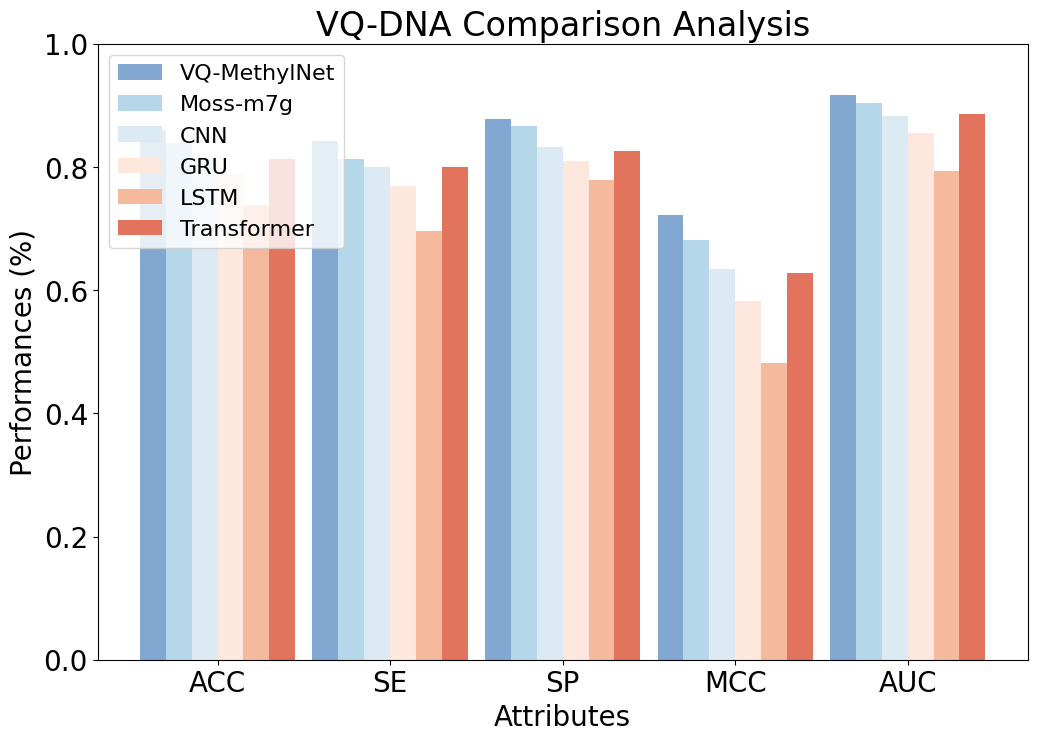

Python code for this plot:
import matplotlib.pyplot as plt
import numpy as np

# 设置全局字体和字号
plt.rcParams['font.family'] = 'Arial'
plt.rcParams['font.size'] = 20

# 数据
methods = ['VQ-MethylNet', 'Moss-m7g', 'CNN', 'GRU', 'LSTM', 'Transformer']
attributes = ['ACC', 'SE', 'SP', 'MCC', 'AUC']
values = [
    [0.8605, 0.8420, 0.8786, 0.7227, 0.9172],  # VQ-MethylNet
    [0.8394, 0.8122, 0.8662, 0.6821, 0.9041],  # Moss-m7g
    [0.8163, 0.8000, 0.8321, 0.6341, 0.8830],  # CNN
    [0.7892, 0.7685, 0.8092, 0.5820, 0.8546],  # GRU
    [0.7376, 0.6964, 0.7781, 0.4810, 0.7927],  # LSTM
    [0.8128, 0.7994, 0.8259, 0.6277, 0.8852]   # Transformer
]

colors = ['#82A7D1', '#B6D7E9', '#DBEAF3', '#FEE8DD', '#F5B99E', '#E2745E']

# 转置数据以按属性分组
values = np.array(values).T  # 转置为 (5, 6)

# 设置柱状图参数
x = np.arange(len(attributes))  # 属性的x轴位置
width = 0.15  # 柱的宽度

# 创建图表
fig, ax = plt.subplots(figsize=(12, 8))

# 绘制分组柱状图
for i, method in enumerate(methods):
    ax.bar(x + i * width, values[:, i], width, label=method, color=colors[i])

# 设置y轴范围
ax.set_ylim(0, 1)

# 添加标签和标题
ax.set_xlabel('Attributes')
ax.set_ylabel('Performances (%)')
ax.set_title('VQ-DNA Comparison Analysis')
ax.set_xticks(x + width * (len(methods) - 1) / 2)  # 调整x轴刻度位置
ax.set_xticklabels(attributes)
ax.legend(fontsize=16, loc='upper left')

# 保存图表
plt.savefig('vq_comparison.svg', format='svg')

# 显示图表
plt.show()
